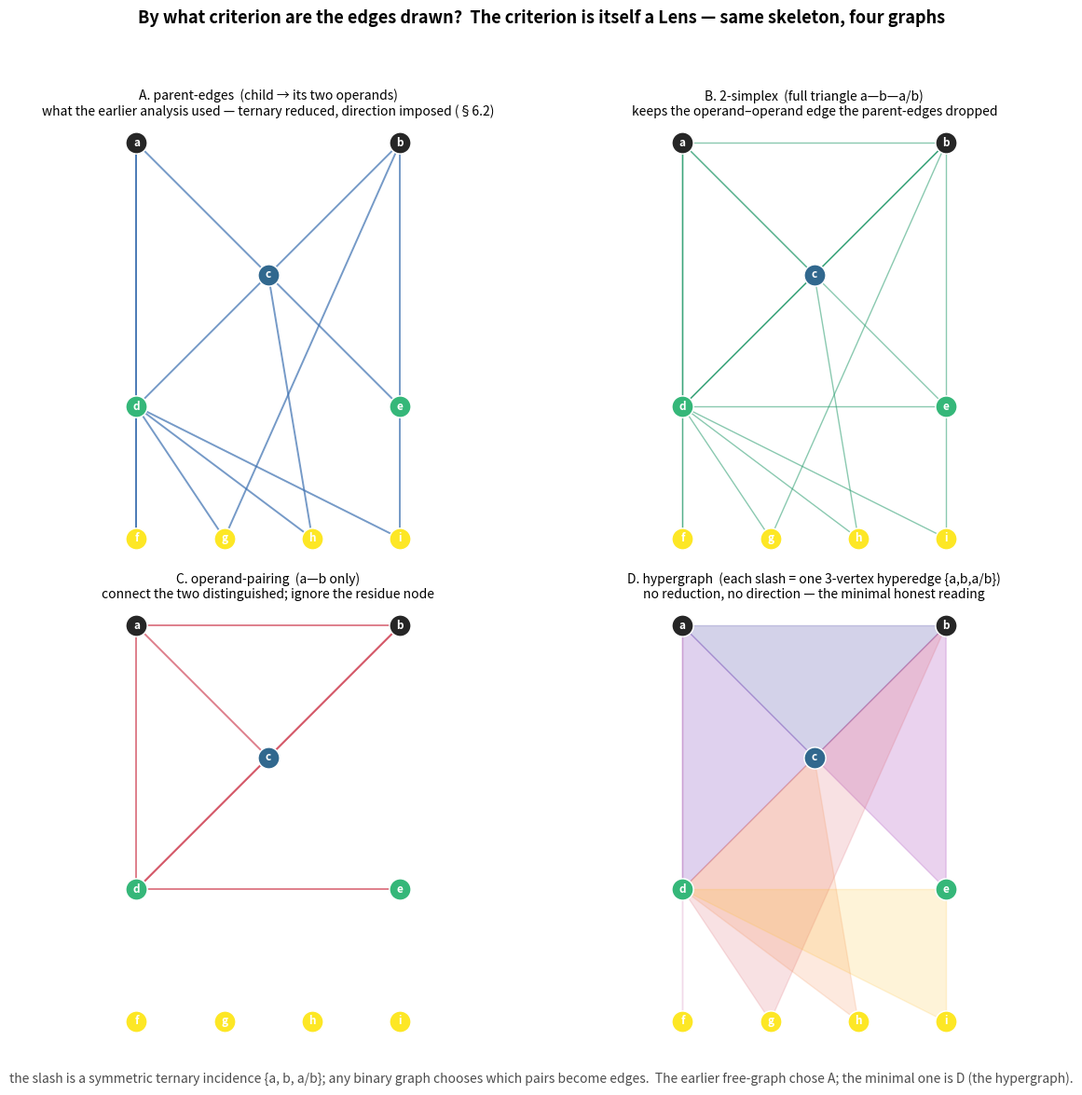

Write Python code to recreate this figure. (Note: this script raises an exception after producing the figure.)
"""By what criterion are the free-graph's edges drawn?  The criterion is a Lens.

The slash `a/b` is a *symmetric ternary* incidence: one distinguishing event ties
`a`, `b`, and the residue `a/b` together (`a/b = b/a`, §3.3; operator = object,
§6.2).  Turning that into a binary graph requires CHOOSING which of the three
pairs become edges — and that choice is a sub-Lens, not given by the Raw.  The
earlier "free-graph" used one criterion (child → its two operands); it is not the
minimal one.  Four criteria on the SAME node set:

  A. parent-edges     a/b—a, a/b—b   (what the earlier analysis used): drops the
     a—b edge and imposes a child/parent (operator/object) direction §6.2 denies.
  B. 2-simplex        a—b, a—a/b, b—a/b: the full triangle of each slash event.
  C. operand-pairing  a—b only: connect the two distinguished, ignore the residue.
  D. hypergraph       each slash = one 3-vertex hyperedge {a,b,a/b}: NO reduction,
     NO direction — the minimal honest reading of the ternary incidence.

Same skeleton, four graphs: the adjacency criterion is itself a reading.

Run:  python3 research-notes/geometric/connection_criterion.py
"""

import numpy as np
import matplotlib.pyplot as plt

# the slash events: child = parent1 / parent2  (the ternary incidence {p1,p2,child})
events = {
    "c": ("a", "b"), "d": ("c", "a"), "e": ("c", "b"),
    "f": ("d", "a"), "g": ("d", "b"), "h": ("d", "c"), "i": ("d", "e"),
}
SEEDS = ["a", "b"]
order = SEEDS + list(events.keys())
gen = {"a": 0, "b": 0}
for ch, (x, y) in events.items():
    gen[ch] = max(gen[x], gen[y]) + 1
maxg = max(gen.values())

# one fixed neutral layout, shared by all panels
by_gen = {}
for o in order:
    by_gen.setdefault(gen[o], []).append(o)
pos = {}
for g, objs in by_gen.items():
    n = len(objs)
    xs = [0.0] if n == 1 else np.linspace(-1, 1, n)
    for o, x in zip(objs, xs):
        pos[o] = (float(x), -float(g))


def nodes(ax):
    cmap = plt.get_cmap("viridis")
    for o in order:
        col = "0.15" if gen[o] == 0 else cmap(gen[o] / maxg)
        ax.scatter(*pos[o], s=280, color=col, edgecolors="white",
                   linewidths=1.1, zorder=4)
        ax.text(*pos[o], o, ha="center", va="center", color="white",
                fontsize=8.5, fontweight="bold", zorder=5)
    ax.set_aspect("equal"); ax.axis("off")


def edge(ax, u, v, **kw):
    ax.plot([pos[u][0], pos[v][0]], [pos[u][1], pos[v][1]], zorder=2, **kw)


def main():
    fig, ax = plt.subplots(2, 2, figsize=(14, 12))
    fig.patch.set_facecolor("white")

    # A. parent-edges
    a = ax[0, 0]
    for ch, (p, q) in events.items():
        edge(a, ch, p, color="#3b6fb0", lw=1.4, alpha=0.7)
        edge(a, ch, q, color="#3b6fb0", lw=1.4, alpha=0.7)
    nodes(a)
    a.set_title("A. parent-edges  (child → its two operands)\n"
                "what the earlier analysis used — ternary reduced, direction imposed (§6.2)",
                fontsize=10)

    # B. 2-simplex (triangle per event)
    b = ax[0, 1]
    for ch, (p, q) in events.items():
        for u, v in ((ch, p), (ch, q), (p, q)):
            edge(b, u, v, color="#2a9d6f", lw=1.0, alpha=0.55)
    nodes(b)
    b.set_title("B. 2-simplex  (full triangle a—b—a/b)\n"
                "keeps the operand–operand edge the parent-edges dropped",
                fontsize=10)

    # C. operand-pairing only
    c = ax[1, 0]
    for ch, (p, q) in events.items():
        edge(c, p, q, color="#d1495b", lw=1.4, alpha=0.7)
    nodes(c)
    c.set_title("C. operand-pairing  (a—b only)\n"
                "connect the two distinguished; ignore the residue node",
                fontsize=10)

    # D. hypergraph: each slash = one 3-vertex hyperedge (shaded)
    d = ax[1, 1]
    cmap = plt.get_cmap("plasma")
    for k, (ch, (p, q)) in enumerate(events.items()):
        tri = np.array([pos[p], pos[q], pos[ch]])
        d.fill(tri[:, 0], tri[:, 1], color=cmap(k / len(events)), alpha=0.18,
               zorder=1)
    nodes(d)
    d.set_title("D. hypergraph  (each slash = one 3-vertex hyperedge {a,b,a/b})\n"
                "no reduction, no direction — the minimal honest reading",
                fontsize=10)

    fig.suptitle("By what criterion are the edges drawn?  The criterion is itself a Lens — "
                 "same skeleton, four graphs",
                 fontsize=13, fontweight="bold")
    fig.text(0.5, 0.02,
             "the slash is a symmetric ternary incidence {a, b, a/b}; any binary "
             "graph chooses which pairs become edges.  The earlier free-graph chose "
             "A; the minimal one is D (the hypergraph).",
             ha="center", fontsize=10, color="0.3")
    fig.tight_layout(rect=[0, 0.045, 1, 0.95])
    out = "research-notes/geometric/connection_criterion.png"
    fig.savefig(out, dpi=150, facecolor="white")
    print("wrote", out)


if __name__ == "__main__":
    main()
